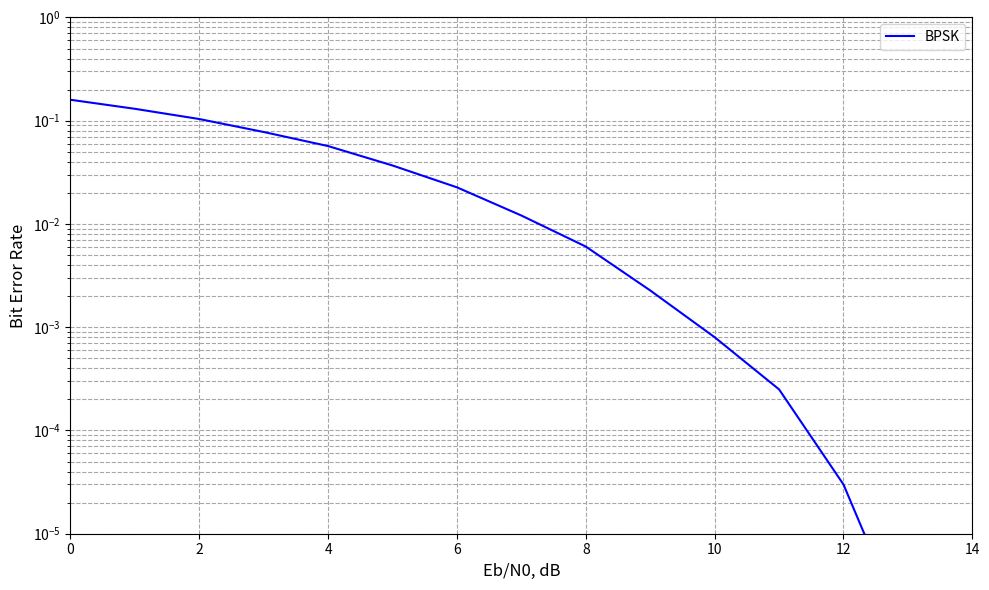

Write Python code to recreate this figure.
import numpy as np
import heapq
import random

class ApplicationLayer:
    # Converts user text into bitstreams and decodes incoming bits back to text.
    def encode(self, text):
        bits = ''.join(format(ord(c), '08b') for c in text)
        header = format(len(text), '016b') + "01"
        return header + bits

    def decode(self, bits):
        if len(bits) < 18:
            return ""
        header = bits[:18]
        length = int(header[:16], 2)
        data = bits[18:18 + length * 8]
        if len(data) < length * 8:
            chars = [chr(int(data[i:i+8], 2)) for i in range(0, len(data), 8) if i+8 <= len(data)]
        else:
            chars = [chr(int(data[i:i+8], 2)) for i in range(0, len(data), 8)]
        return "".join(chars)


class TransportLayer:
    # Handles data segmentation and sequencing (simulating e.g., TCP behavior).
    def __init__(self, protocol="TCP"):
        self.protocol = protocol
        self.window = 4

    def process(self, data):
        segments = [data[i:i+32] for i in range(0, len(data), 32)]
        out = ""
        if self.protocol == "TCP":
            for i, seg in enumerate(segments):
                seq = format(i, '08b')
                out += "1010" + seq + seg
        else:
            for seg in segments:
                out += "0000" + seg
        return out

    def extract(self, data):
        res = ""
        i = 0
        while i < len(data):
            if i + 4 <= len(data) and data[i:i+4] == "1010":
                if i + 44 <= len(data):
                    seg = data[i+12:i+44]
                    res += seg
                    i += 44
                else:
                    break
            elif i + 4 <= len(data):
                if i + 36 <= len(data):
                    seg = data[i+4:i+36]
                    res += seg
                    i += 36
                else:
                    break
            else:
                break
        return res


class NetworkLayer:
    # Computes optimal routing paths across the network using Dijkstra's algorithm.
    def __init__(self):
        self.graph = {
            "A": {"B": 1, "C": 4},
            "B": {"A": 1, "C": 2, "D": 5},
            "C": {"A": 4, "B": 2, "D": 1},
            "D": {"B": 5, "C": 1}
        }

    def dijkstra(self, src, dst):
        pq = [(0, src, [])]
        visited = set()
        while pq:
            cost, node, path = heapq.heappop(pq)
            if node in visited:
                continue
            visited.add(node)
            path = path + [node]
            if node == dst:
                return path
            for nei in self.graph[node]:
                heapq.heappush(pq, (cost + self.graph[node][nei], nei, path))
        return []

    def route(self, data):
        path = self.dijkstra("A", "D")
        encoded_path = ''.join(format(ord(p), '08b') for p in path)
        return format(len(path), '08b') + encoded_path + data

    def receive(self, data):
        if len(data) < 8:
            return ""
        l = int(data[:8], 2) if data[:8].replace('0','').replace('1','') == '' else 0
        if l == 0:
            return data[8:] if len(data) > 8 else ""
        path_bits = data[8:8 + l * 8]
        return data[8 + l * 8:] if len(data) > 8 + l * 8 else ""


class DataLinkLayer:
    # Responsible for framing data and adding error detection bits (CRC/parity).
    def add_crc(self, data):
        frames = [data[i:i+32] for i in range(0, len(data), 32)]
        out = ""
        for f in frames:
            count = f.count('1')
            parity = str(count % 2)
            out += "01111110" + f + parity + "01111110"
        return out

    def check_crc(self, data):
        i = 0
        res = ""
        while i < len(data):
            if data[i:i+8] == "01111110":
                j = i + 8
                while j < len(data) and data[j:j+8] != "01111110":
                    j += 1
                frame = data[i+8:j-1]
                parity = data[j-1]
                if str(frame.count('1') % 2) == parity:
                    res += frame
                i = j + 8
            else:
                i += 1
        return res


class PhysicalLayer:
    # Modulates bits into analog signals (BPSK) and demodulates them back.
    def modulate(self, bits):
        return np.array([1 if b == '1' else -1 for b in bits])

    def demodulate(self, signal):
        return "".join(['1' if s > 0 else '0' for s in signal])


class Channel:
    # Simulates a noisy transmission medium by adding Additive White Gaussian Noise (AWGN).
    def transmit(self, signal, snr_db):
        snr = 10 ** (snr_db / 10)
        power = np.mean(signal ** 2)
        noise_power = power / snr
        noise = np.random.normal(0, np.sqrt(noise_power), len(signal))
        return signal + noise


class Simulator:
    # Orchestrates the entire OSI-like model data flow from application to physical layer and back.
    def __init__(self):
        self.app = ApplicationLayer()
        self.trans = TransportLayer("TCP")
        self.net = NetworkLayer()
        self.dl = DataLinkLayer()
        self.phy = PhysicalLayer()
        self.channel = Channel()

    def run(self, text, snr_db):
        bits = self.app.encode(text)
        bits = self.trans.process(bits)
        bits = self.net.route(bits)
        bits = self.dl.add_crc(bits)
        signal = self.phy.modulate(bits)
        noisy = self.channel.transmit(signal, snr_db)
        rec_bits = self.phy.demodulate(noisy)
        rec_bits = self.dl.check_crc(rec_bits)
        rec_bits = self.net.receive(rec_bits)
        rec_bits = self.trans.extract(rec_bits)
        output = self.app.decode(rec_bits)
        return output, bits, rec_bits


def ber(original, received):
    l = min(len(original), len(received))
    err = sum(1 for i in range(l) if original[i] != received[i])
    return err / l if l > 0 else 0


if __name__ == "__main__":
    sim = Simulator()
    
    # Test input data
    test_inputs = ["HelloWorld", "Telecom", "Test123"]
    
    print("="*60)
    print("TELECOM COMMUNICATION SYSTEM SIMULATION")
    print("="*60)
    
    for test_text in test_inputs:
        print(f"\n{'='*60}")
        print(f"Test Input: {test_text}")
        print(f"{'='*60}")
        
        bers = []
        outputs = []
        
        for snr in range(0, 11):
            out, orig, rec = sim.run(test_text, snr)
            outputs.append(out)
            ber_value = ber(orig, rec)
            bers.append(ber_value)
            
            # Print details for SNR 0, 5, and 10
            if snr in [0, 5, 10]:
                print(f"\nSNR: {snr} dB")
                print(f"  Input:  {test_text}")
                print(f"  Output: {out}")
                print(f"  Match:  {test_text == out}")
                print(f"  BER: {ber_value:.6f}")
        
        print(f"\nBER Summary for '{test_text}':")
        print(f"  SNR 0 dB  -> BER: {bers[0]:.6f}")
        print(f"  SNR 5 dB  -> BER: {bers[5]:.6f}")
        print(f"  SNR 10 dB -> BER: {bers[10]:.6f}")
    
    # Final simulation with all SNR values
    print(f"\n{'='*60}")
    print("Final BER vs SNR Analysis (Physical Layer: BPSK modulation)")
    print(f"{'='*60}")
    
    sim = Simulator()
    snrs = list(range(0, 15))
    bers_bpsk = []
    
    num_bits = 100000
    random_bits = "".join(random.choice(['0', '1']) for _ in range(num_bits))
    
    for snr in snrs:
        # BPSK Performance
        signal_bpsk = sim.phy.modulate(random_bits)
        noisy_bpsk = sim.channel.transmit(signal_bpsk, snr)
        rec_bpsk = sim.phy.demodulate(noisy_bpsk)
        err_bpsk = sum(1 for i in range(num_bits) if random_bits[i] != rec_bpsk[i])
        ber_bpsk_val = err_bpsk / num_bits if err_bpsk > 0 else 1e-6
        bers_bpsk.append(ber_bpsk_val)
                
        print(f"Eb/N0: {snr:2d} dB -> BPSK BER: {ber_bpsk_val:.6f}")

    import matplotlib
    matplotlib.use('Agg')  # Use non-interactive backend
    import matplotlib.pyplot as plt
    plt.figure(figsize=(10, 6))
    
    # Use semilogy to make the y-axis logarithmic
    plt.semilogy(snrs, bers_bpsk, 'b-', label='BPSK')    
    plt.xlabel("Eb/N0, dB", fontsize=12)
    plt.ylabel("Bit Error Rate", fontsize=12)
    plt.grid(True, which="both", ls="--", color='0.65')
    plt.legend()
    
    # Set limits similar to the image
    plt.ylim(1e-5, 1)
    plt.xlim(0, 14)
    
    plt.tight_layout()
    plt.savefig(r"c:\Users\nabhi\Desktop\telecom project\ber_plot.png", dpi=100)
    print("\n" + "="*60)
    print("Plot saved to: c:\\Users\\nabhi\\Desktop\\telecom project\\ber_plot.png")
    print("="*60)
